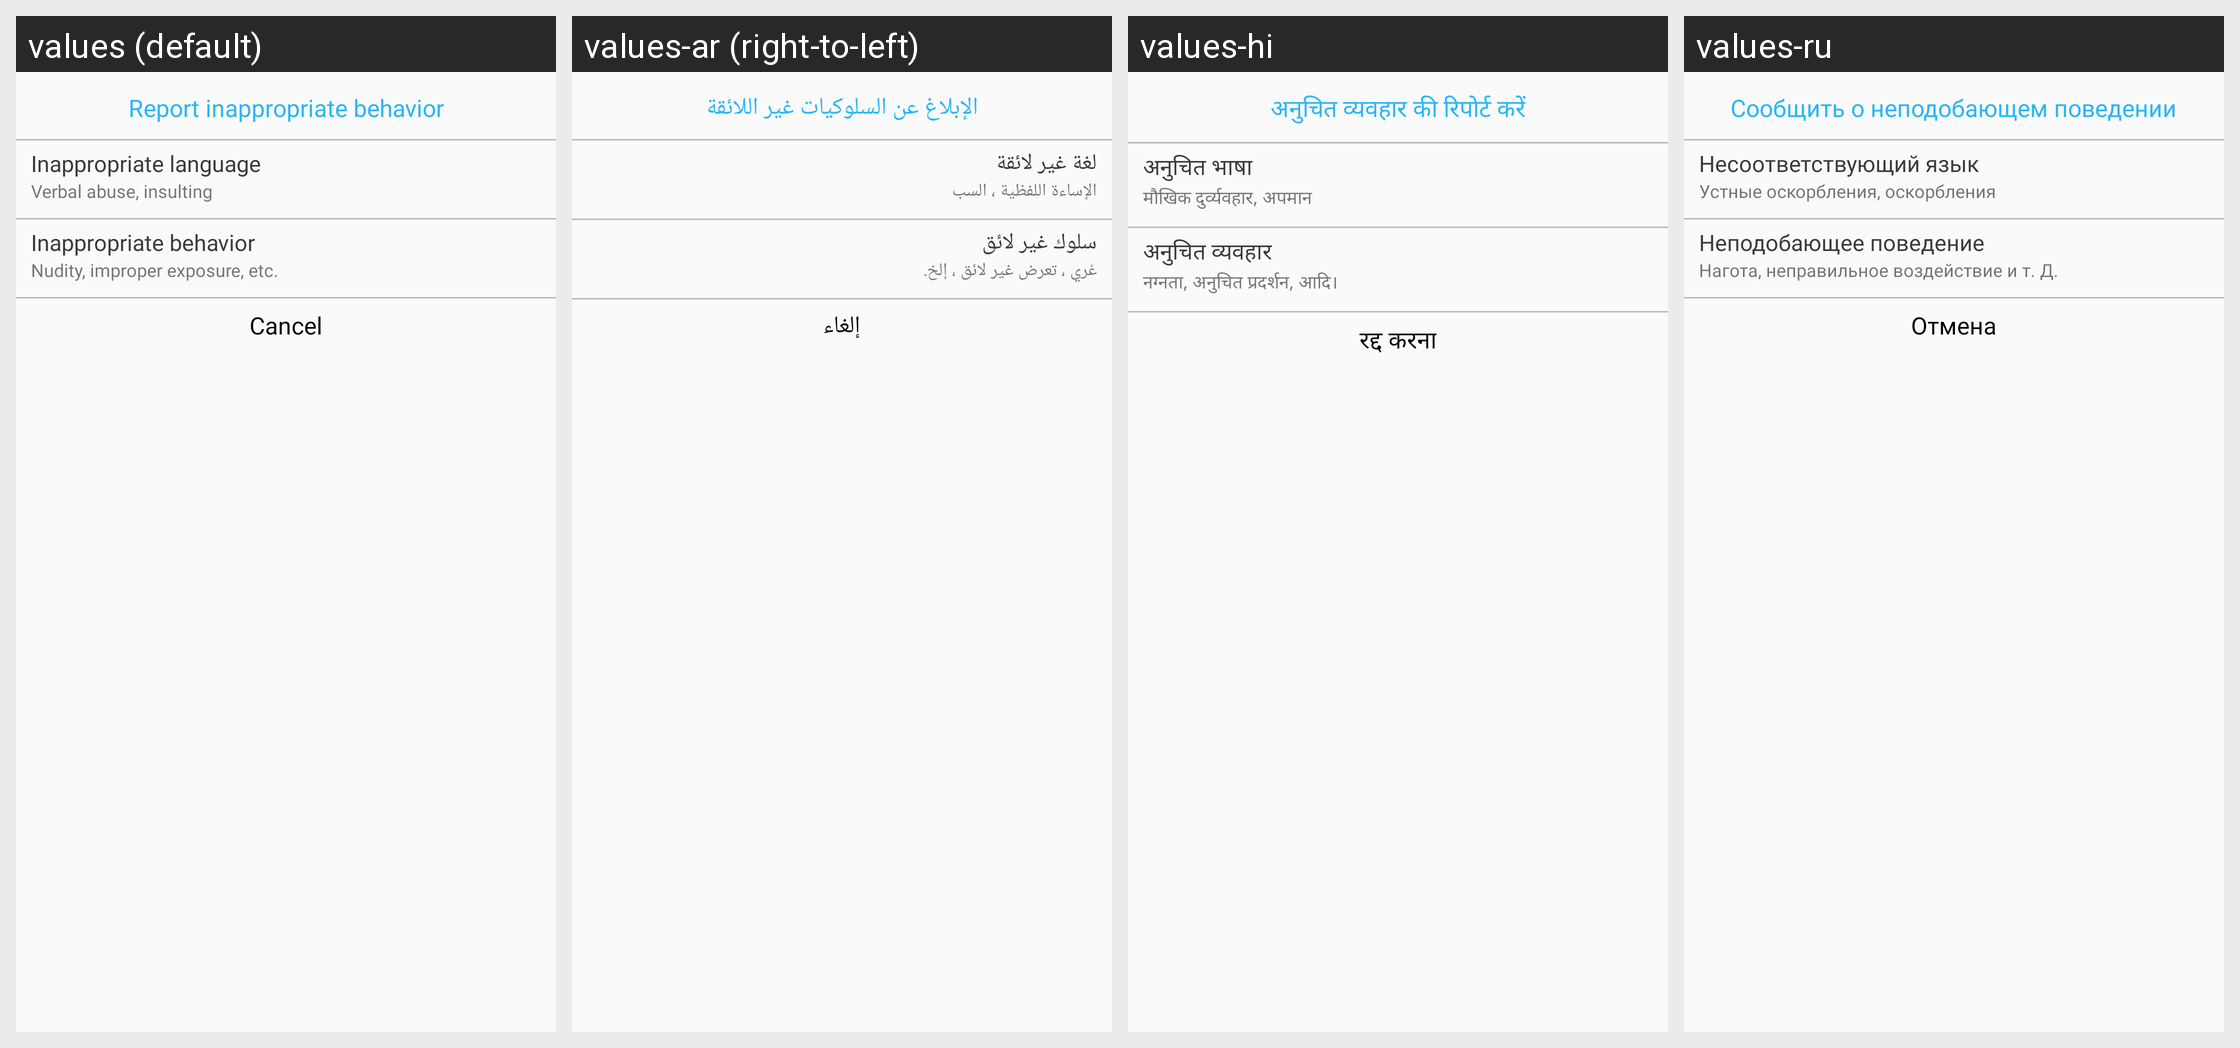

The same Android screen rendered under several of its app's locales, left to right. List the strings drawn on it with the default value and each locale's translation.
Android screen res/layout/dialog_report.xml rendered under 4 locales, left to right: values (default), values-ar (right-to-left), values-hi, values-ru. Device: Nexus 5 (rendered at 1080×1920; each locale shown at half size, 540×960, under a caption strip naming it); theme AppTheme.
Other locales in the repository, not shown: values-de, values-fr, values-it, values-ja, values-ko, values-ro, values-tl, values-tr, values-zh-rCN, values-zh-rTW.
Strings drawn on this screen, with the default value and each locale's value (text and hints the layout hard-codes, and strings that could not be matched under every locale, appear in the picture but are not listed):

id_109
  values: Report inappropriate behavior
  values-ar: الإبلاغ عن السلوكيات غير اللائقة
  values-hi: अनुचित व्यवहार की रिपोर्ट करें
  values-ru: Сообщить о неподобающем поведении

id_110
  values: Inappropriate language
  values-ar: لغة غير لائقة
  values-hi: अनुचित भाषा
  values-ru: Несоответствующий язык

id_111
  values: Verbal abuse, insulting
  values-ar: الإساءة اللفظية ، السب
  values-hi: मौखिक दुर्व्यवहार, अपमान
  values-ru: Устные оскорбления, оскорбления

id_112
  values: Inappropriate behavior
  values-ar: سلوك غير لائق
  values-hi: अनुचित व्यवहार
  values-ru: Неподобающее поведение

id_120
  values: Nudity, improper exposure, etc.
  values-ar: عُري ، تعرض غير لائق ، إلخ.
  values-hi: नग्नता, अनुचित प्रदर्शन, आदि।
  values-ru: Нагота, неправильное воздействие и т. Д.

id_121
  values: Cancel
  values-ar: إلغاء
  values-hi: रद्द करना
  values-ru: Отмена
